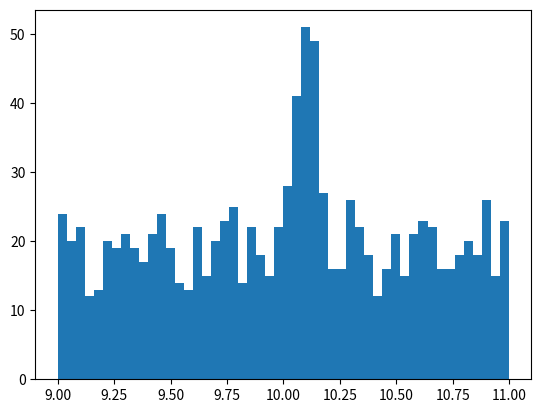

The matplotlib source for this figure:
import numpy as np
import matplotlib.pylab as plt
import math as math

################################################################################
# This is how we define our own function
################################################################################
def Gaussian(x,mean,width):

    y = (1.0/(width*np.sqrt(2*np.pi)))*np.exp(-(x-mean)**2/(2*(width**2)))

    return y


################################################################################
# First thing I'm going to do is to generate some fake data for us to work with.
# 
# This is going to be more like a particle physics experiment. Suppose I'm looking
# at the mass calculated by combining two particles. Sometimes those two particles
# came from some random process (background), but sometimes they came from 
# some new particle we are hunting for (signal)!
#
# Let's generate these data!
################################################################################

# So here's your signal data!
Nsig = 100
sig_mean = 10.1
sig_width = 0.05
signal = np.random.normal(sig_mean,sig_width,Nsig)

# So here's your background data!
Nbkg = 950
background = 9.0+(2*np.random.random(Nbkg))

# Combine the background and signal, because when we run the experiment, we actually
# don't know which is which!
data = signal.copy()
data = np.append(data,background.copy())

# Here's a very simple plot of our data.
plt.figure()
plt.hist(data,bins=50)


################################################################################
# Question #1
################################################################################
# Your total probability *for each event* will now be composed of two separate 
# probabilities:
#
# 1) the probability that an event came from signal
# 2) the probability that an event came from bacground
# 
# The first part you know how to do (Gaussian). The second part is a bit more challenging, 
# but because the background looks ``flat", it means that every value is equally likely
# over that range (from 9.0 to 11.0). So the probability for an event to come from background
# will be 
#
#    P(bkg) = 1/(range) = 1/(11-9) = 1/2
#
# So even though it's a bit weird, the probability for an event to come from background is
# just 0.5, regardless of where it comes from (so long as it is between 9.0 and 11.0.
#
# You also need to account for the fraction (frac) of the numbers that come from signal or background.
# So your total probability for each event will be....
#
#   P = frac*P(sig)  +  (1-frac)*P(bkg)
#
# Your goal is to vary the mean and width of the Gaussian *and* the fractional amount (frac)
# of signal and background, as described above, to find the values that give you the 
# maximum likelihood. 
#
# Good luck!


# YOUR WORK HERE.


plt.show()

